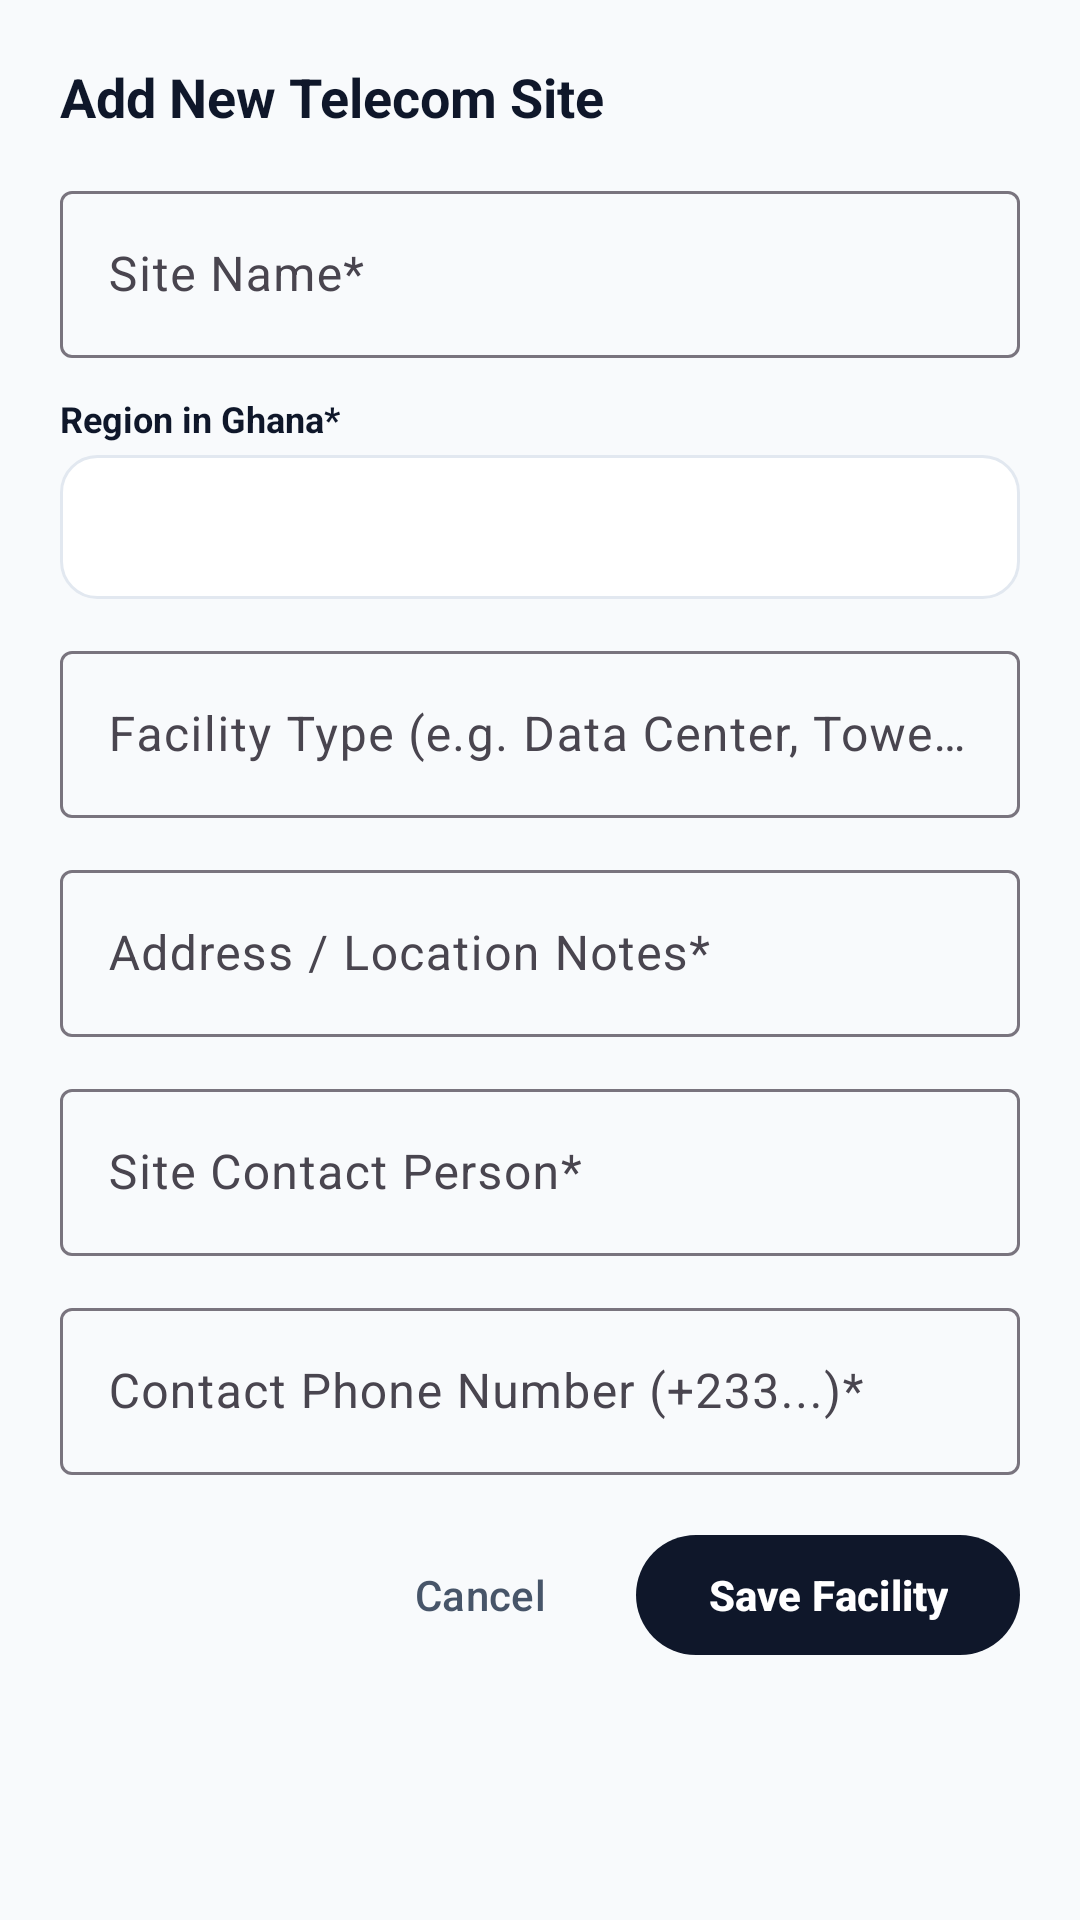

Here is an Android app screen rendered from its layout file. Give the layout XML and the strings, colors and styles it references.
<!-- AndroidManifest.xml: application theme Theme.PhySec -->
<!-- res/layout/dialog_add_site.xml -->
<?xml version="1.0" encoding="utf-8"?>
<ScrollView xmlns:android="http://schemas.android.com/apk/res/android"
    xmlns:app="http://schemas.android.com/apk/res-auto"
    android:layout_width="match_parent"
    android:layout_height="wrap_content">

    <LinearLayout
        android:layout_width="match_parent"
        android:layout_height="wrap_content"
        android:orientation="vertical"
        android:padding="20dp">

        <TextView
            android:layout_width="wrap_content"
            android:layout_height="wrap_content"
            android:text="Add New Telecom Site"
            android:textColor="@color/text_primary"
            android:textSize="18sp"
            android:textStyle="bold"
            android:layout_marginBottom="14dp" />

        <com.google.android.material.textfield.TextInputLayout
            style="@style/Widget.Material3.TextInputLayout.OutlinedBox"
            android:layout_width="match_parent"
            android:layout_height="wrap_content"
            android:hint="Site Name*"
            android:layout_marginBottom="12dp">

            <com.google.android.material.textfield.TextInputEditText
                android:id="@+id/etNewSiteName"
                android:layout_width="match_parent"
                android:layout_height="wrap_content"
                android:inputType="text" />
        </com.google.android.material.textfield.TextInputLayout>

        <TextView
            android:layout_width="wrap_content"
            android:layout_height="wrap_content"
            android:text="Region in Ghana*"
            android:textColor="@color/text_primary"
            android:textSize="12sp"
            android:textStyle="bold"
            android:layout_marginBottom="4dp" />

        <Spinner
            android:id="@+id/spNewSiteRegion"
            android:layout_width="match_parent"
            android:layout_height="48dp"
            android:background="@drawable/bg_card_border"
            android:paddingHorizontal="10dp"
            android:layout_marginBottom="12dp" />

        <com.google.android.material.textfield.TextInputLayout
            style="@style/Widget.Material3.TextInputLayout.OutlinedBox"
            android:layout_width="match_parent"
            android:layout_height="wrap_content"
            android:hint="Facility Type (e.g. Data Center, Tower, Hub)*"
            android:layout_marginBottom="12dp">

            <com.google.android.material.textfield.TextInputEditText
                android:id="@+id/etNewSiteType"
                android:layout_width="match_parent"
                android:layout_height="wrap_content"
                android:inputType="text" />
        </com.google.android.material.textfield.TextInputLayout>

        <com.google.android.material.textfield.TextInputLayout
            style="@style/Widget.Material3.TextInputLayout.OutlinedBox"
            android:layout_width="match_parent"
            android:layout_height="wrap_content"
            android:hint="Address / Location Notes*"
            android:layout_marginBottom="12dp">

            <com.google.android.material.textfield.TextInputEditText
                android:id="@+id/etNewSiteAddress"
                android:layout_width="match_parent"
                android:layout_height="wrap_content"
                android:inputType="text" />
        </com.google.android.material.textfield.TextInputLayout>

        <com.google.android.material.textfield.TextInputLayout
            style="@style/Widget.Material3.TextInputLayout.OutlinedBox"
            android:layout_width="match_parent"
            android:layout_height="wrap_content"
            android:hint="Site Contact Person*"
            android:layout_marginBottom="12dp">

            <com.google.android.material.textfield.TextInputEditText
                android:id="@+id/etNewSiteContactPerson"
                android:layout_width="match_parent"
                android:layout_height="wrap_content"
                android:inputType="text" />
        </com.google.android.material.textfield.TextInputLayout>

        <com.google.android.material.textfield.TextInputLayout
            style="@style/Widget.Material3.TextInputLayout.OutlinedBox"
            android:layout_width="match_parent"
            android:layout_height="wrap_content"
            android:hint="Contact Phone Number (+233...)*"
            android:layout_marginBottom="16dp">

            <com.google.android.material.textfield.TextInputEditText
                android:id="@+id/etNewSiteContactPhone"
                android:layout_width="match_parent"
                android:layout_height="wrap_content"
                android:inputType="phone" />
        </com.google.android.material.textfield.TextInputLayout>

        <LinearLayout
            android:layout_width="match_parent"
            android:layout_height="wrap_content"
            android:orientation="horizontal"
            android:gravity="end">

            <com.google.android.material.button.MaterialButton
                android:id="@+id/btnCancelSite"
                style="@style/Widget.Material3.Button.TextButton"
                android:layout_width="wrap_content"
                android:layout_height="wrap_content"
                android:text="Cancel"
                android:textColor="@color/text_secondary"
                android:layout_marginEnd="8dp" />

            <com.google.android.material.button.MaterialButton
                android:id="@+id/btnSaveSite"
                android:layout_width="wrap_content"
                android:layout_height="wrap_content"
                android:text="Save Facility"
                android:textColor="@color/white"
                android:textStyle="bold"
                app:backgroundTint="@color/navy_900" />
        </LinearLayout>
    </LinearLayout>
</ScrollView>
<!-- resources referenced by this layout -->
<resources>
  <color name="navy_900">#0F172A</color>
  <color name="text_primary">#0F172A</color>
  <color name="text_secondary">#475569</color>
  <color name="white">#FFFFFFFF</color>
  <!-- drawable bg_card_border (drawable) -->
  <?xml version="1.0" encoding="utf-8"?>
  <shape xmlns:android="http://schemas.android.com/apk/res/android"
      android:shape="rectangle">
      <solid android:color="@color/surface_card" />
      <stroke android:width="1dp" android:color="@color/border_light" />
      <corners android:radius="12dp" />
  </shape>
  <style name="Theme.PhySec" parent="Base.Theme.PhySec" />
  <color name="surface_card">#FFFFFF</color>
  <color name="border_light">#E2E8F0</color>
  <style name="Base.Theme.PhySec" parent="Theme.Material3.DayNight.NoActionBar">
          <item name="colorPrimary">@color/navy_900</item>
          <item name="colorOnPrimary">@color/white</item>
          <item name="colorSecondary">@color/blue_600</item>
          <item name="colorOnSecondary">@color/white</item>
          <item name="colorTertiary">@color/teal_600</item>
          <item name="android:windowBackground">@color/background_light</item>
          <item name="android:statusBarColor">@color/navy_900</item>
          <item name="android:windowLightStatusBar">false</item>
      </style>
  <color name="blue_600">#2563EB</color>
  <color name="teal_600">#0D9488</color>
  <color name="background_light">#F8FAFC</color>
</resources>
